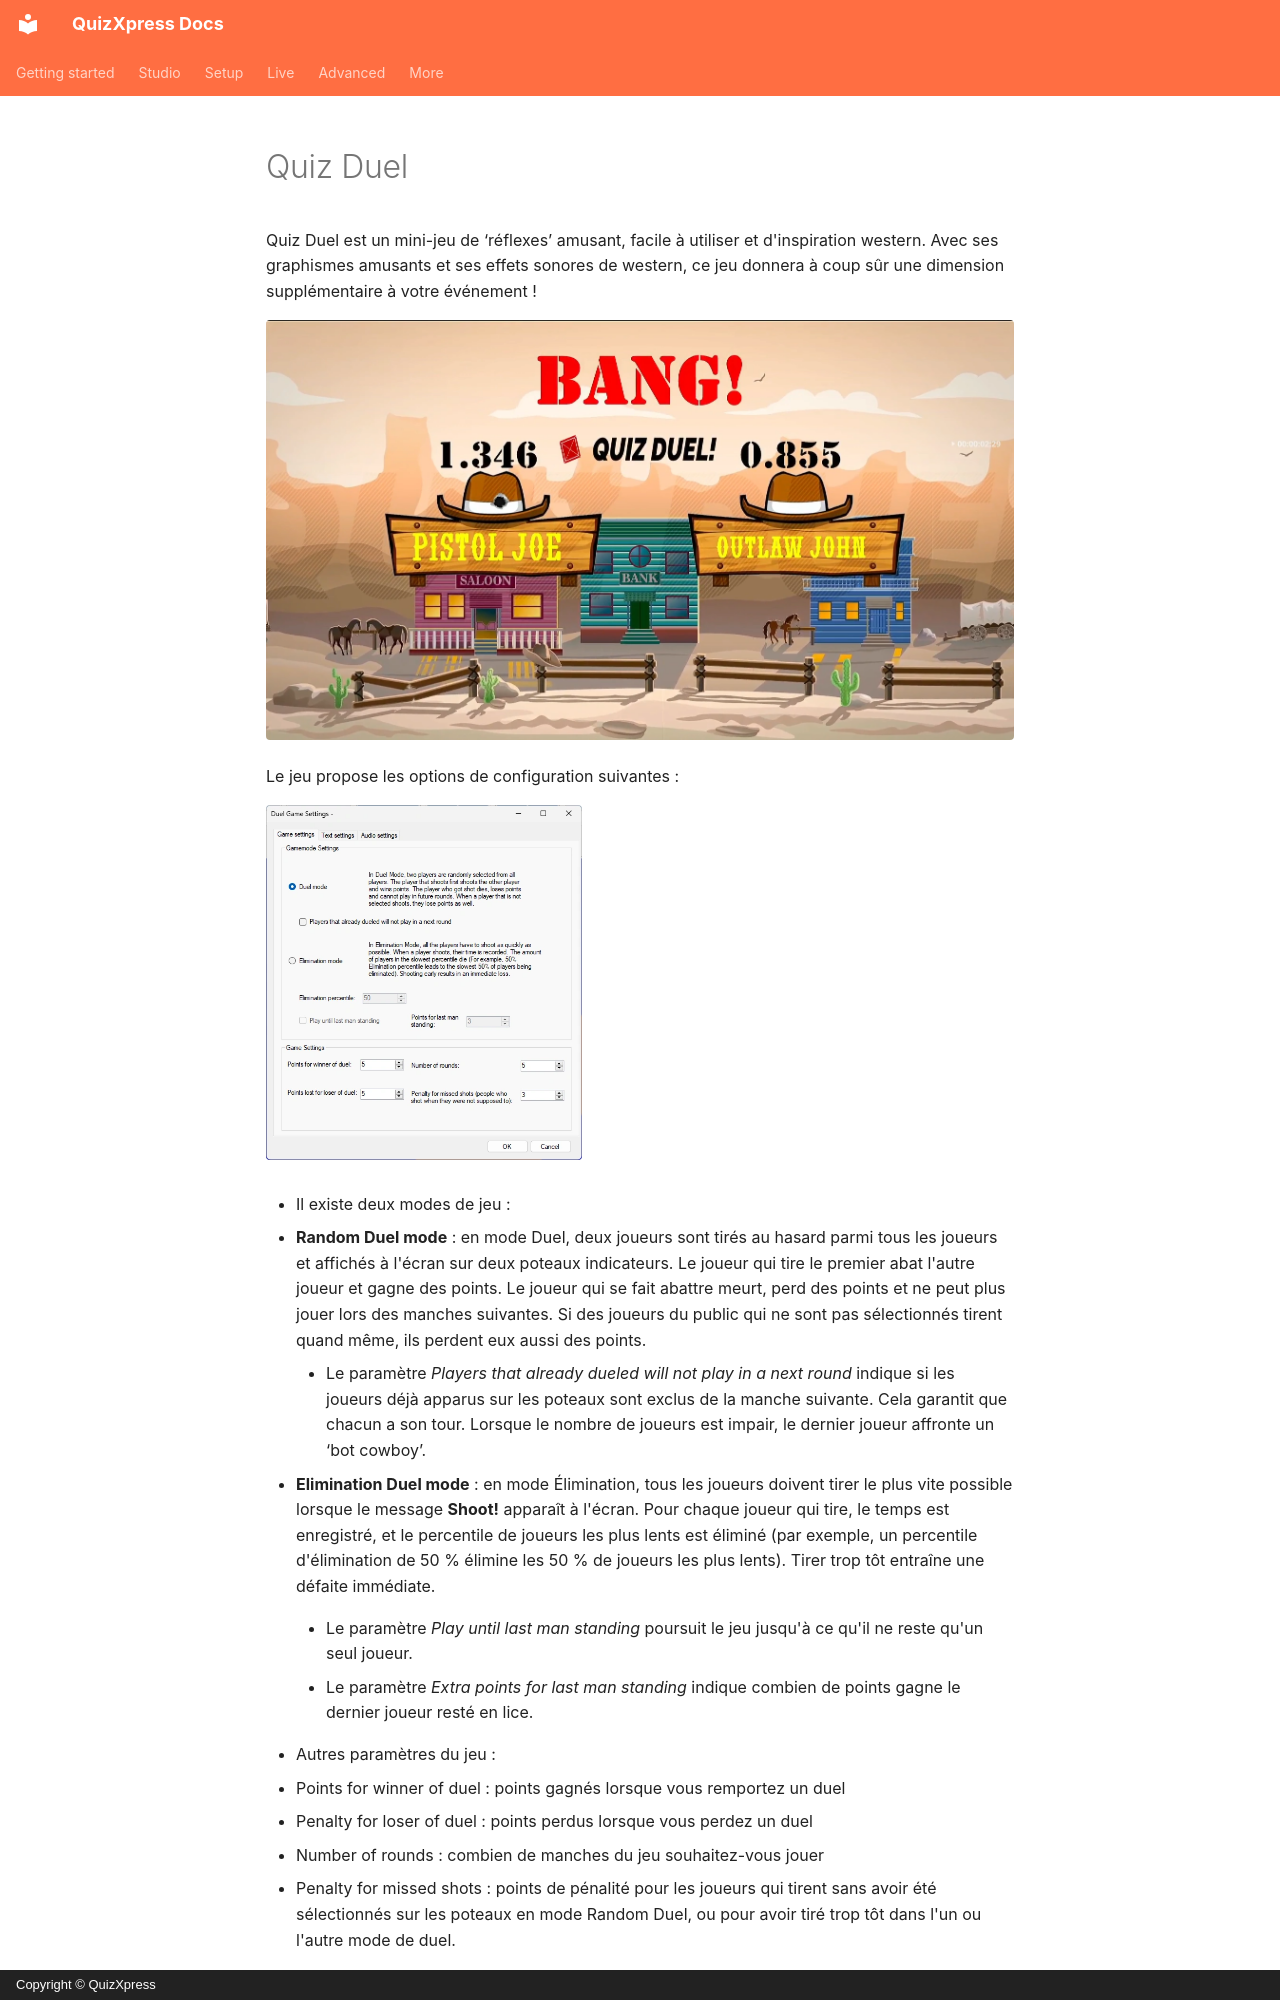

repository: gameshowcrew/quizxpress-docs · page: studio/mini-games/quiz-duel.fr/index.html · generator: mkdocs · copyright: Copyright © QuizXpress

# Quiz Duel

Quiz Duel est un mini-jeu de ‘réflexes’ amusant, facile à utiliser et d'inspiration western. Avec ses graphismes amusants et ses effets sonores de western, ce jeu donnera à coup sûr une dimension supplémentaire à votre événement !

![](../../assets/images/image164.webp){ loading=lazy }

Le jeu propose les options de configuration suivantes :

![](../../assets/images/image165.webp){ width="316" loading=lazy }

- Il existe deux modes de jeu :

  - **Random Duel mode** : en mode Duel, deux joueurs sont tirés au hasard parmi tous les joueurs et affichés à l'écran sur deux poteaux indicateurs. Le joueur qui tire le premier abat l'autre joueur et gagne des points. Le joueur qui se fait abattre meurt, perd des points et ne peut plus jouer lors des manches suivantes. Si des joueurs du public qui ne sont pas sélectionnés tirent quand même, ils perdent eux aussi des points.

    - Le paramètre *Players that already dueled will not play in a next round* indique si les joueurs déjà apparus sur les poteaux sont exclus de la manche suivante. Cela garantit que chacun a son tour. Lorsque le nombre de joueurs est impair, le dernier joueur affronte un ‘bot cowboy’.

  - **Elimination Duel mode** : en mode Élimination, tous les joueurs doivent tirer le plus vite possible lorsque le message **Shoot!** apparaît à l'écran. Pour chaque joueur qui tire, le temps est enregistré, et le percentile de joueurs les plus lents est éliminé (par exemple, un percentile d'élimination de 50 % élimine les 50 % de joueurs les plus lents). Tirer trop tôt entraîne une défaite immédiate.

    - Le paramètre *Play until last man standing* poursuit le jeu jusqu'à ce qu'il ne reste qu'un seul joueur.

    - Le paramètre *Extra points for last man standing* indique combien de points gagne le dernier joueur resté en lice.

- Autres paramètres du jeu :

  - Points for winner of duel : points gagnés lorsque vous remportez un duel

  - Penalty for loser of duel : points perdus lorsque vous perdez un duel

  - Number of rounds : combien de manches du jeu souhaitez-vous jouer

  - Penalty for missed shots : points de pénalité pour les joueurs qui tirent sans avoir été sélectionnés sur les poteaux en mode Random Duel, ou pour avoir tiré trop tôt dans l'un ou l'autre mode de duel.
